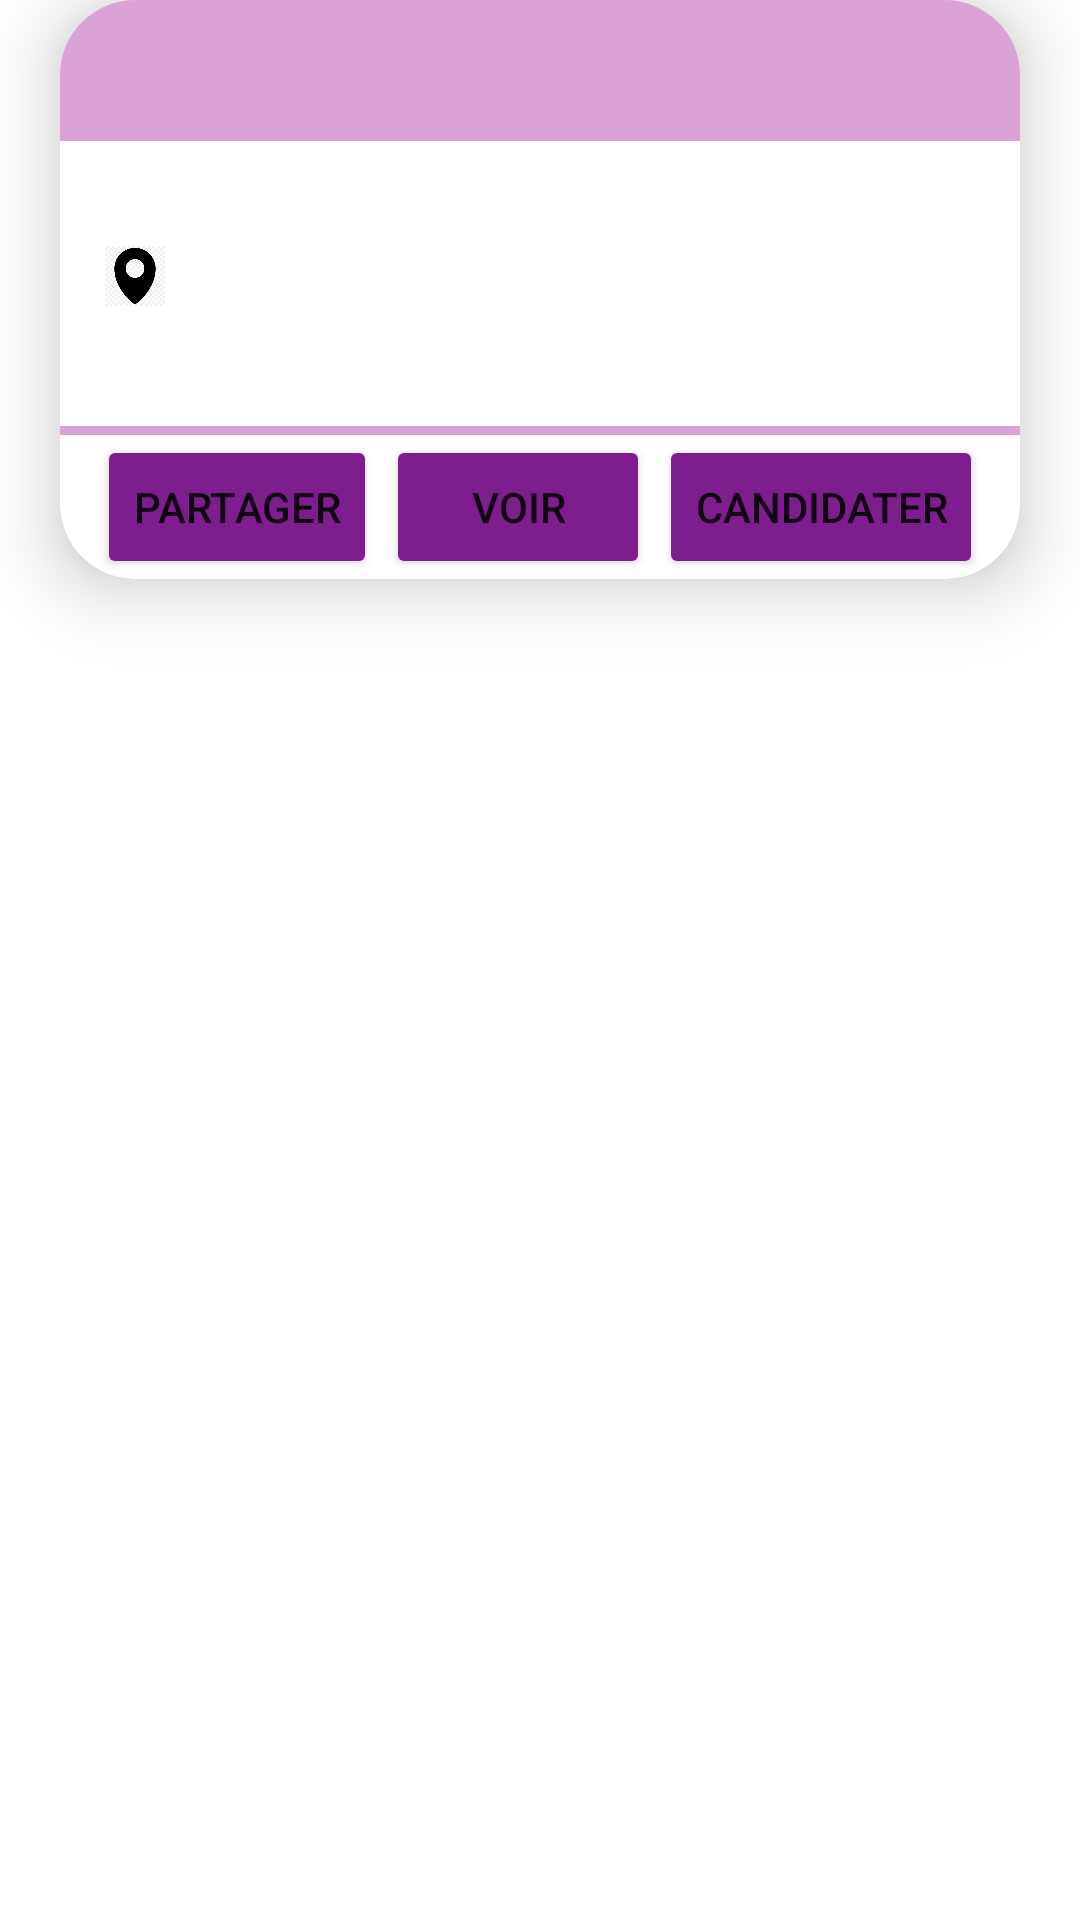

This screen was rendered from an Android layout file. Write that file and the resources it references.
<!-- AndroidManifest.xml: application theme Theme.Projet_mobile -->
<!-- res/layout/activity_affiche_annonce.xml -->
<?xml version="1.0" encoding="utf-8"?>
<FrameLayout xmlns:android="http://schemas.android.com/apk/res/android"
    android:layout_width="match_parent"
    android:layout_height="wrap_content" >

    <androidx.cardview.widget.CardView
        xmlns:app="http://schemas.android.com/apk/res-auto"
        xmlns:card_view="http://schemas.android.com/apk/res-auto"
        android:id="@+id/card_view"
        android:layout_width="match_parent"
        android:layout_height="wrap_content"
        android:layout_marginLeft="20dp"
        android:layout_marginRight="20dp"
        android:layout_marginBottom="15dp"
        android:background="@color/back"
        app:cardCornerRadius="25dp"
        card_view:cardUseCompatPadding="false"
        app:cardElevation="15dp">

        <LinearLayout
            android:layout_width="match_parent"
            android:layout_height="wrap_content"
            android:orientation="vertical">

            <LinearLayout
                android:layout_width="match_parent"
                android:layout_height="wrap_content"
                android:background="@color/col"
                android:gravity="center_vertical"
                android:orientation="horizontal"
                android:padding="10dp"
                android:weightSum="2">

                <TextView
                    android:id="@+id/textNom"
                    android:layout_width="0dp"
                    android:layout_height="wrap_content"
                    android:layout_weight="1"
                    android:text=""
                    android:textColor="@color/white"
                    android:textSize="20sp"
                    android:textStyle="bold|italic" />

                <TextView
                    android:id="@+id/textMetier"
                    android:layout_width="0dp"
                    android:layout_height="wrap_content"
                    android:layout_weight="1"
                    android:gravity="end"
                    android:text=""
                    android:textColor="@color/white" />

            </LinearLayout>

            <LinearLayout
                android:layout_width="match_parent"
                android:layout_height="wrap_content"
                android:layout_marginStart="10dp"
                android:gravity="center_vertical"
                android:orientation="horizontal"
                android:padding="5dp">

                <ImageView
                    android:layout_width="20dp"
                    android:layout_height="20dp"
                    android:layout_gravity="start"
                    android:layout_weight="0"
                    android:src="@drawable/icone_date" />

                <TextView
                    android:id="@+id/textDate"
                    android:layout_width="match_parent"
                    android:layout_height="wrap_content"
                    android:layout_marginStart="10dp"
                    android:text="" />
            </LinearLayout>

            <LinearLayout
                android:layout_width="match_parent"
                android:layout_height="wrap_content"
                android:layout_marginStart="10dp"
                android:gravity="center_vertical"
                android:orientation="horizontal"
                android:padding="5dp">

                <ImageView
                    android:layout_width="20dp"
                    android:layout_height="20dp"
                    android:layout_gravity="end"
                    android:layout_weight="0"
                    android:src="@drawable/icone_loc" />


                <TextView
                    android:id="@+id/textVille"
                    android:layout_width="match_parent"
                    android:layout_height="wrap_content"
                    android:layout_marginLeft="10dp"
                    android:text="" />
            </LinearLayout>

            <LinearLayout
                android:layout_width="match_parent"
                android:layout_height="wrap_content"
                android:layout_marginStart="10dp"
                android:gravity="center_vertical"
                android:orientation="horizontal"
                android:padding="5dp">

                <ImageView
                    android:layout_width="20dp"
                    android:layout_height="20dp"
                    android:layout_weight="0"
                    android:src="@drawable/icone_argent" />

                <TextView
                    android:id="@+id/textRenumeration"
                    android:layout_width="match_parent"
                    android:layout_height="wrap_content"
                    android:layout_marginStart="10dp"
                    android:text="" />
            </LinearLayout>

            <View
                android:layout_width="match_parent"
                android:layout_height="3dp"
                android:layout_marginTop="5dp"
                android:background="@color/col" />

            <LinearLayout
                android:layout_width="match_parent"
                android:layout_height="wrap_content"
                android:gravity="center_horizontal"
                android:orientation="horizontal">


                <Button
                    android:id="@+id/buttonPartage"
                    android:layout_width="wrap_content"
                    android:layout_height="wrap_content"
                    android:backgroundTint="@color/col2"
                    android:text="Partager" />

                <Button
                    android:id="@+id/buttonConsuler"
                    android:layout_width="wrap_content"
                    android:layout_height="wrap_content"
                    android:layout_marginLeft="3dp"
                    android:layout_marginRight="3dp"
                    android:backgroundTint="@color/col2"
                    android:text="Voir" />

                <Button
                    android:id="@+id/buttonCandidater"
                    android:layout_width="wrap_content"
                    android:layout_height="wrap_content"
                    android:backgroundTint="@color/col2"
                    android:text="Candidater" />
            </LinearLayout>
        </LinearLayout>
    </androidx.cardview.widget.CardView>
</FrameLayout>
<!-- resources referenced by this layout -->
<resources>
  <color name="back">#F0F0F0</color>
  <color name="col">#DBA2D5</color>
  <color name="col2">#7E1D8E</color>
  <color name="white">#FFFFFFFF</color>
  <!-- drawable icone_loc: png bitmap (drawable, 2870 bytes) -->
  <style name="Theme.Projet_mobile" parent="Theme.MaterialComponents.DayNight.NoActionBar">
          
          <item name="colorPrimary">@color/purple_500</item>
          <item name="colorPrimaryVariant">@color/purple_700</item>
          <item name="colorOnPrimary">@color/white</item>
          
          <item name="colorSecondary">@color/teal_200</item>
          <item name="colorSecondaryVariant">@color/teal_700</item>
          <item name="colorOnSecondary">@color/black</item>
          
          <item name="android:statusBarColor">?attr/colorPrimaryVariant</item>
          
      </style>
  <color name="purple_500">#FF6200EE</color>
  <color name="purple_700">#FF3700B3</color>
  <color name="teal_200">#FF03DAC5</color>
  <color name="teal_700">#FF018786</color>
  <color name="black">#FF000000</color>
</resources>
